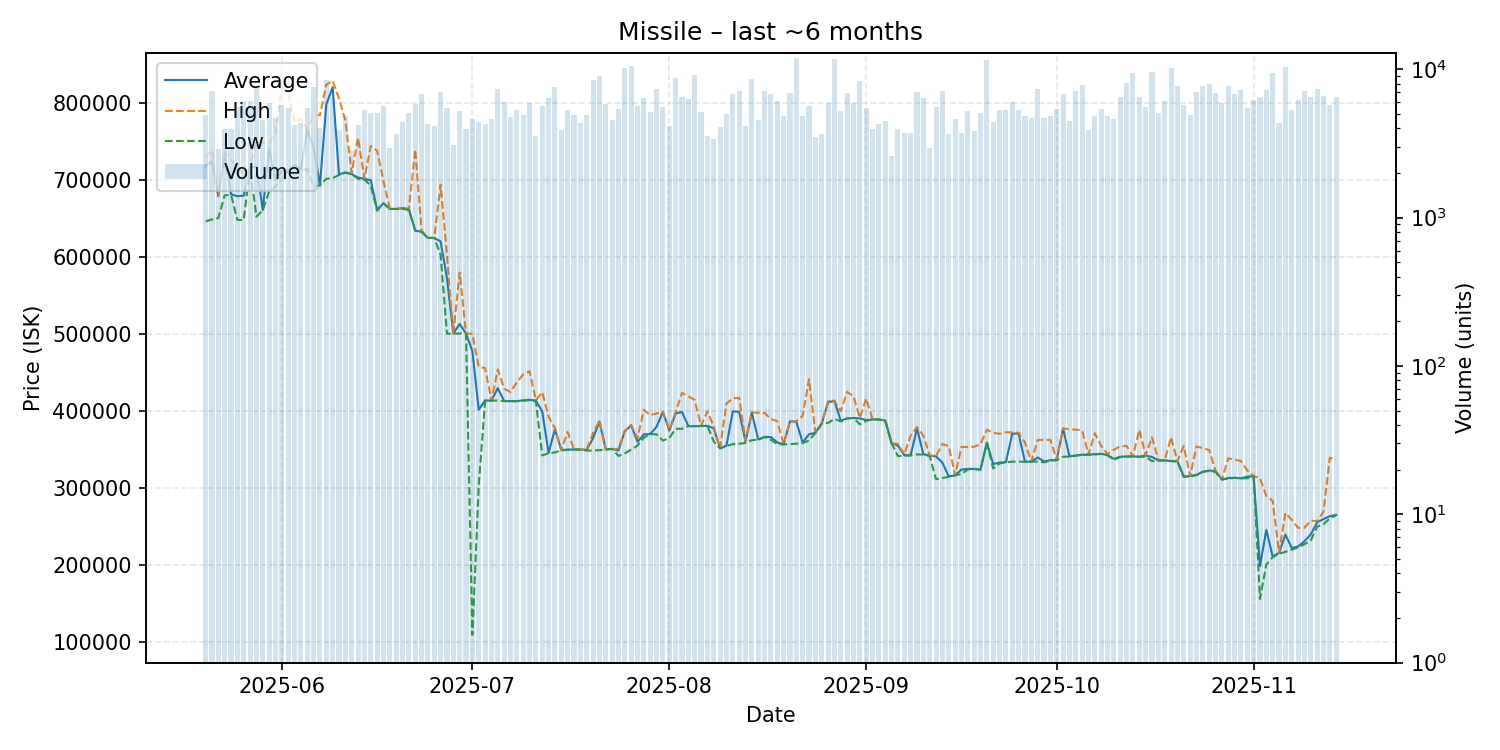

Values plotted in this chart, from the file beside it:
date, average, highest, lowest, order_count, volume
2025-05-20, 717800, 730000, 646600, 459, 4919
2025-05-21, 724700, 739000, 649000, 515, 7120
2025-05-22, 679200, 680000, 650800, 455, 2894
2025-05-23, 735000, 737600, 680300, 472, 3962
2025-05-24, 681700, 726800, 681200, 516, 3956
2025-05-25, 679200, 715100, 648400, 607, 5567
2025-05-26, 679900, 710000, 648300, 529, 6093
2025-05-27, 716100, 716100, 716100, 517, 6078
2025-05-28, 717600, 750000, 652600, 564, 7486
2025-05-29, 661300, 749000, 661000, 559, 4578
2025-05-30, 741200, 747700, 685400, 577, 5916
2025-05-31, 700200, 760700, 691700, 650, 4706
2025-06-01, 711700, 819900, 702100, 624, 5776
2025-06-02, 712600, 812500, 712100, 596, 5499
2025-06-03, 720000, 774600, 720000, 581, 4224
2025-06-04, 713900, 779700, 713300, 534, 4366
2025-06-05, 765000, 766000, 714000, 569, 5445
2025-06-06, 742400, 783400, 692400, 615, 7542
2025-06-07, 693300, 784700, 693100, 641, 4015
2025-06-08, 798000, 824000, 701800, 686, 8427
2025-06-09, 820700, 829100, 702600, 573, 6417
2025-06-10, 707600, 805900, 706700, 511, 3888
2025-06-11, 710000, 777600, 709700, 538, 4810
2025-06-12, 707800, 709000, 707700, 499, 2814
2025-06-13, 703400, 755000, 701700, 533, 4241
2025-06-14, 701600, 701700, 700900, 572, 5282
2025-06-15, 700000, 744400, 692800, 576, 5089
2025-06-16, 661500, 738100, 660200, 478, 5112
2025-06-17, 670000, 699000, 670000, 534, 5656
2025-06-18, 662700, 662700, 662700, 446, 2954
2025-06-19, 662600, 662600, 662600, 499, 3639
2025-06-20, 663600, 663600, 663000, 527, 4383
2025-06-21, 662600, 662700, 661000, 604, 5051
2025-06-22, 634500, 739800, 634400, 540, 5814
2025-06-23, 633000, 634500, 632900, 466, 6789
2025-06-24, 625000, 625000, 625000, 518, 4297
2025-06-25, 625000, 625000, 625000, 470, 4179
2025-06-26, 620400, 694200, 602900, 500, 7004
2025-06-27, 572600, 602300, 500600, 484, 5454
2025-06-28, 500900, 500900, 500900, 454, 3110
2025-06-29, 513200, 580000, 501000, 579, 5224
2025-06-30, 501000, 501100, 501000, 472, 3985
2025-07-01, 478000, 500500, 109700, 428, 4608
2025-07-02, 401900, 457800, 303300, 496, 4419
2025-07-03, 414100, 456000, 413100, 517, 4281
2025-07-04, 413800, 413900, 413800, 463, 4625
2025-07-05, 429900, 454200, 414000, 602, 7316
2025-07-06, 413300, 429300, 413200, 541, 5998
2025-07-07, 413100, 424950, 413000, 464, 4774
2025-07-08, 413200, 437700, 413000, 517, 5330
2025-07-09, 414200, 447700, 413600, 534, 4941
2025-07-10, 414900, 452000, 414300, 470, 5910
2025-07-11, 413900, 414300, 412900, 456, 3574
2025-07-12, 399600, 424700, 342600, 526, 5667
2025-07-13, 345800, 392900, 345500, 543, 6410
2025-07-14, 376800, 377900, 346600, 487, 7542
2025-07-15, 349600, 349800, 349100, 501, 3873
2025-07-16, 350200, 373100, 349900, 535, 5293
2025-07-17, 350400, 350500, 350200, 477, 4920
2025-07-18, 350200, 350500, 350100, 512, 4322
... 119 more rows
